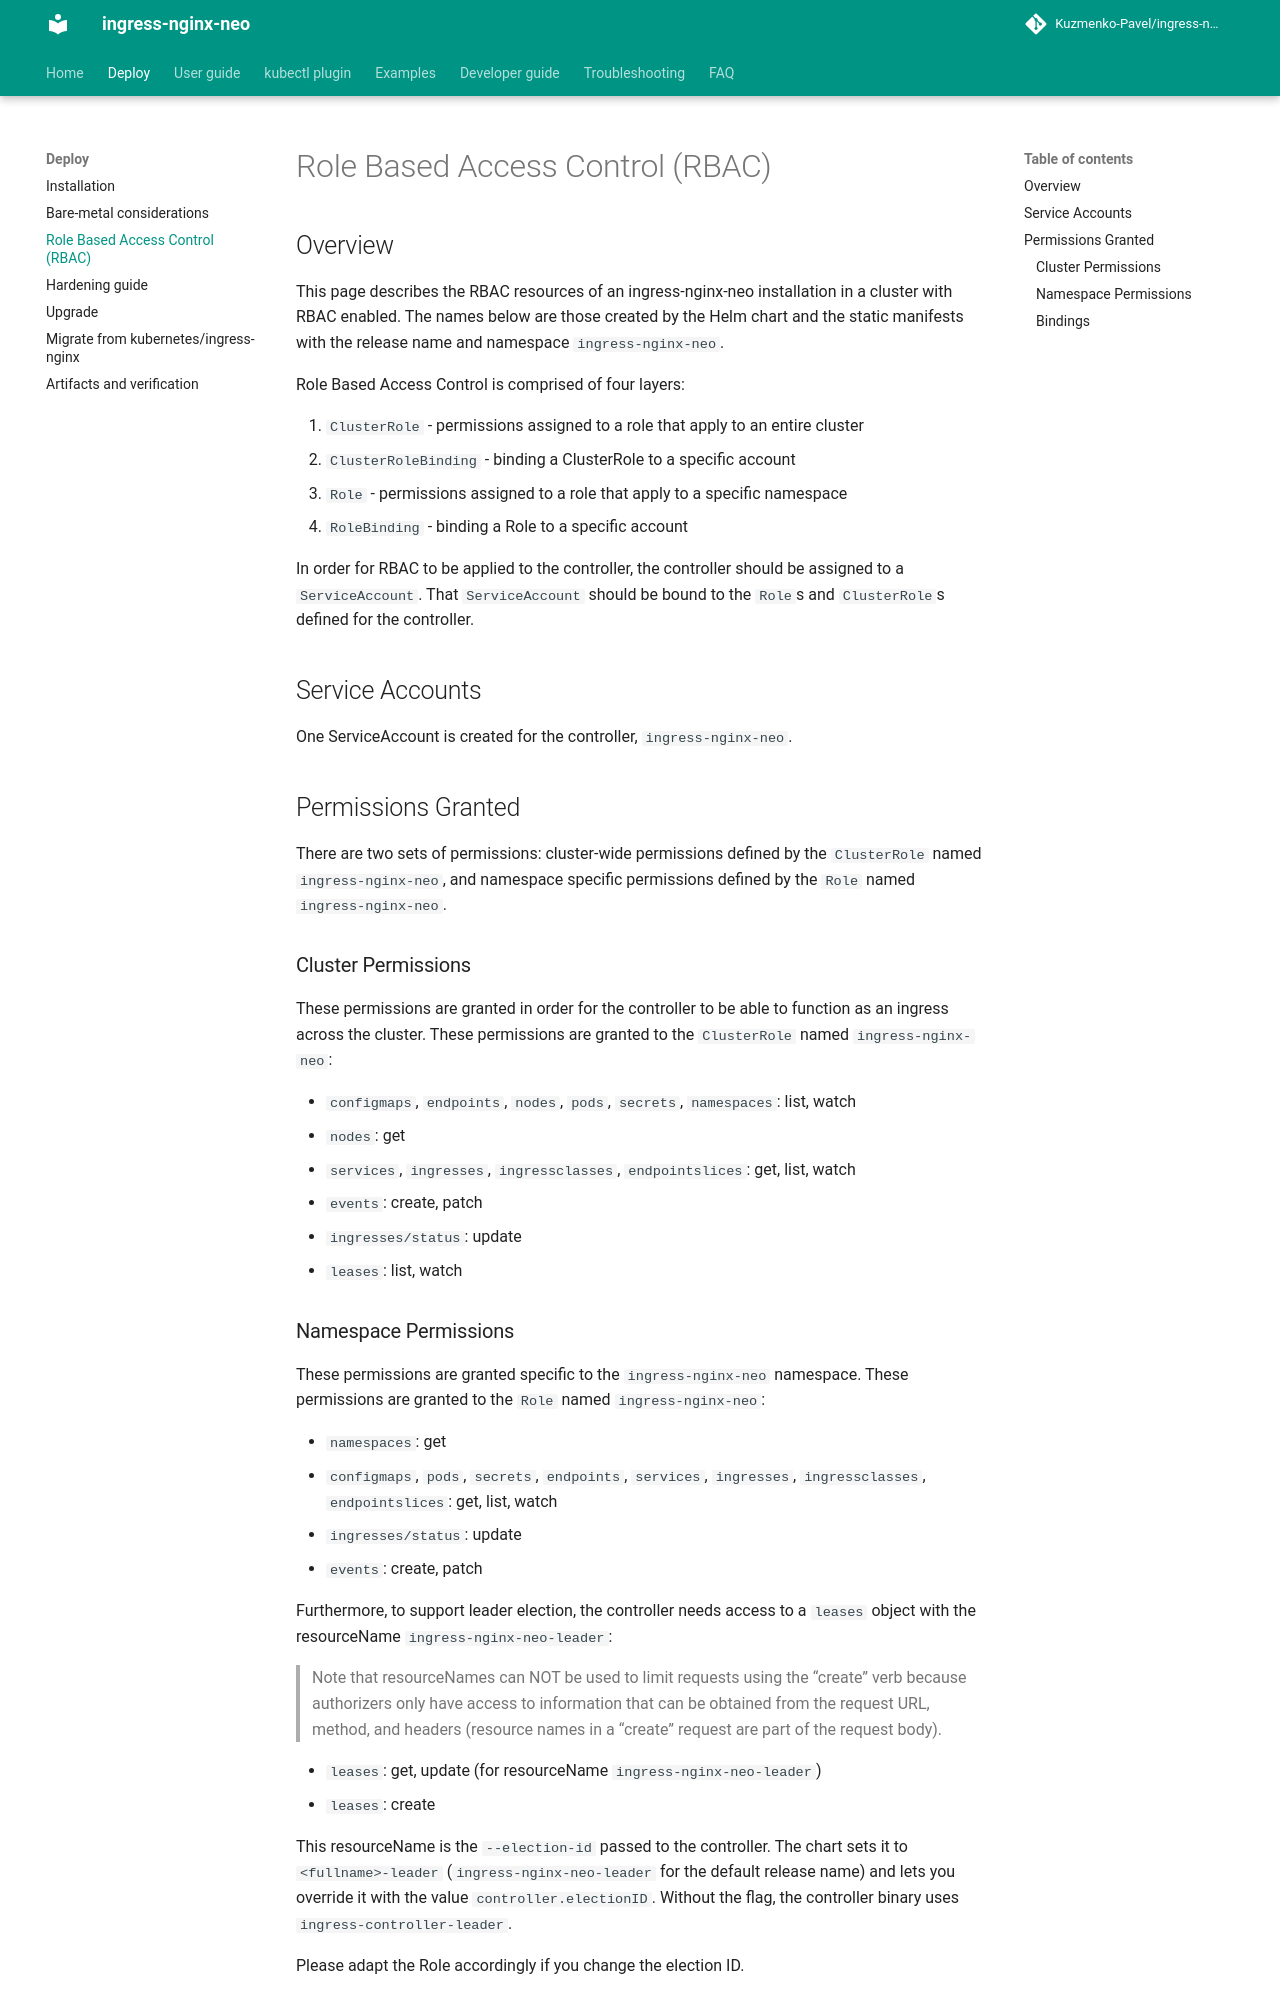

repository: Kuzmenko-Pavel/ingress-nginx-neo · page: latest/deploy/rbac/index.html · generator: mkdocs

# Role Based Access Control (RBAC)

## Overview

This page describes the RBAC resources of an ingress-nginx-neo installation in a cluster with RBAC enabled. The
names below are those created by the Helm chart and the static manifests with the release name and namespace
`ingress-nginx-neo`.

Role Based Access Control is comprised of four layers:

1. `ClusterRole` - permissions assigned to a role that apply to an entire cluster
2. `ClusterRoleBinding` - binding a ClusterRole to a specific account
3. `Role` - permissions assigned to a role that apply to a specific namespace
4. `RoleBinding` - binding a Role to a specific account

In order for RBAC to be applied to the controller, the controller should be assigned to a `ServiceAccount`. That
`ServiceAccount` should be bound to the `Role`s and `ClusterRole`s defined for the controller.

## Service Accounts

One ServiceAccount is created for the controller, `ingress-nginx-neo`.

## Permissions Granted

There are two sets of permissions: cluster-wide permissions defined by the `ClusterRole` named
`ingress-nginx-neo`, and namespace specific permissions defined by the `Role` named `ingress-nginx-neo`.

### Cluster Permissions

These permissions are granted in order for the controller to be able to function as an ingress across the
cluster. These permissions are granted to the `ClusterRole` named `ingress-nginx-neo`:

* `configmaps`, `endpoints`, `nodes`, `pods`, `secrets`, `namespaces`: list, watch
* `nodes`: get
* `services`, `ingresses`, `ingressclasses`, `endpointslices`: get, list, watch
* `events`: create, patch
* `ingresses/status`: update
* `leases`: list, watch
